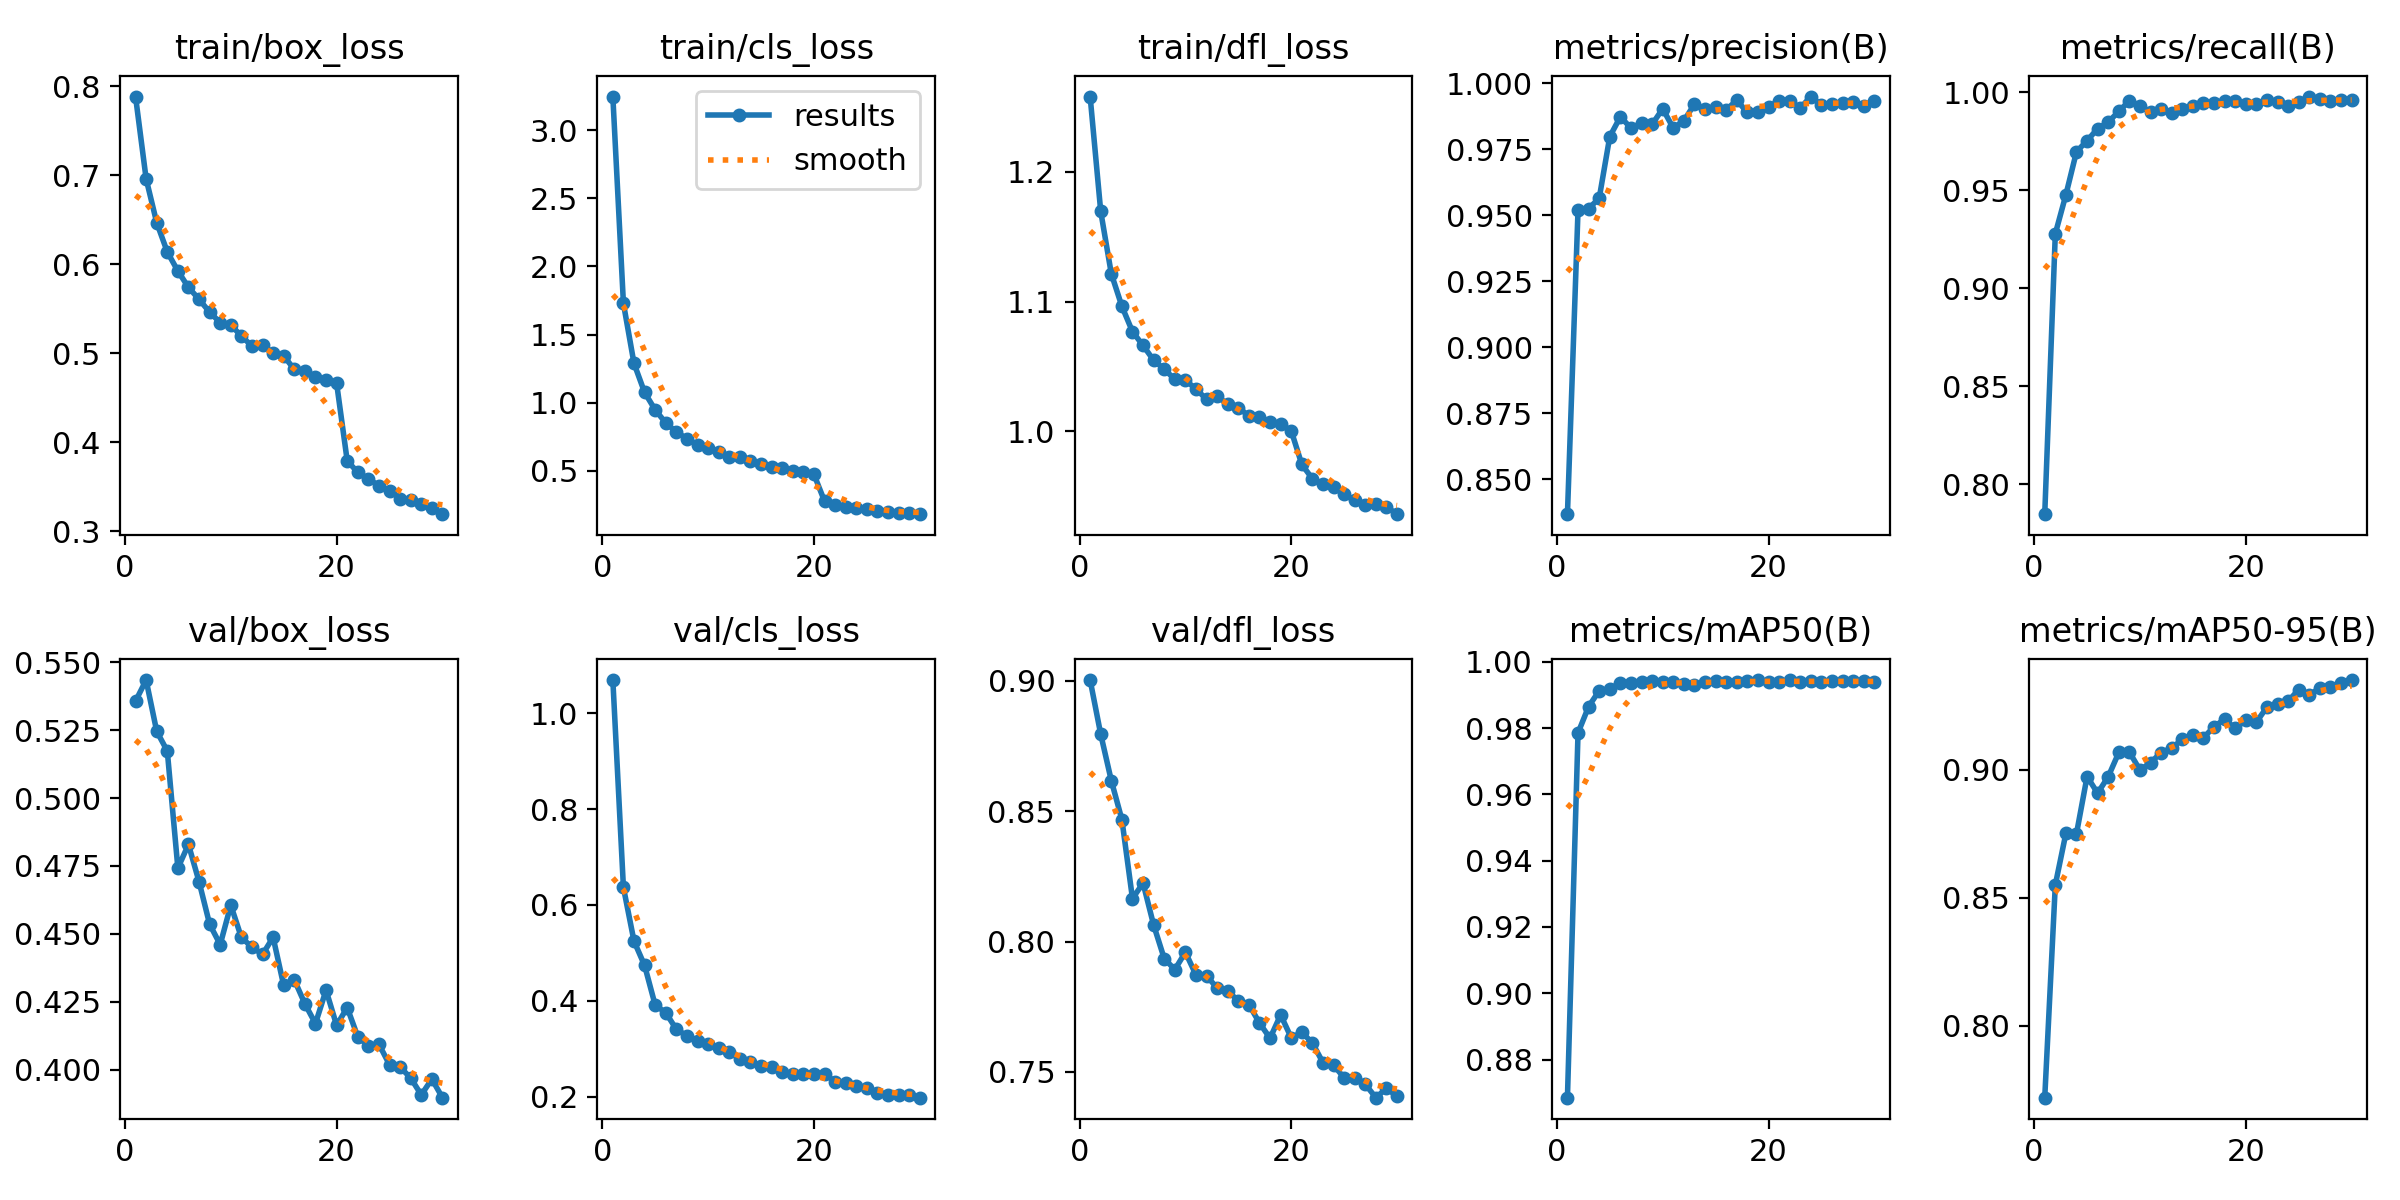

Values plotted in this chart, from the file beside it:
epoch, time, train/box_loss, train/cls_loss, train/dfl_loss, metrics/precision(B), metrics/recall(B), metrics/mAP50(B), metrics/mAP50-95(B), val/box_loss, val/cls_loss, val/dfl_loss, lr/pg0, lr/pg1, lr/pg2
1, 127.5, 0.7883, 3.247, 1.258, 0.8367, 0.7847, 0.8685, 0.7719, 0.5357, 1.069, 0.9003, 0.0001108, 0.0001108, 0.0001108
2, 248.7, 0.6959, 1.73, 1.17, 0.952, 0.9278, 0.9786, 0.8551, 0.5434, 0.6365, 0.8796, 0.0002145, 0.0002145, 0.0002145
3, 368.9, 0.6466, 1.289, 1.121, 0.9526, 0.9477, 0.9865, 0.8752, 0.5246, 0.5245, 0.8618, 0.0003108, 0.0003108, 0.0003108
4, 489.2, 0.6137, 1.076, 1.096, 0.9565, 0.9697, 0.9913, 0.8751, 0.5173, 0.4738, 0.8468, 0.0003, 0.0003, 0.0003
5, 609.4, 0.5923, 0.9482, 1.077, 0.9798, 0.9753, 0.9917, 0.8974, 0.4742, 0.3911, 0.8165, 0.000289, 0.000289, 0.000289
6, 729.9, 0.5739, 0.8525, 1.066, 0.9874, 0.9815, 0.9938, 0.8909, 0.4829, 0.3751, 0.8224, 0.0002781, 0.0002781, 0.0002781
7, 849.1, 0.5605, 0.7859, 1.055, 0.9831, 0.9848, 0.9937, 0.8974, 0.4692, 0.3407, 0.8063, 0.0002671, 0.0002671, 0.0002671
8, 969.7, 0.546, 0.7366, 1.048, 0.9849, 0.9902, 0.994, 0.9068, 0.4536, 0.3269, 0.7935, 0.0002561, 0.0002561, 0.0002561
9, 1094, 0.5342, 0.6911, 1.04, 0.9845, 0.9957, 0.9944, 0.907, 0.4461, 0.3168, 0.7892, 0.0002451, 0.0002451, 0.0002451
10, 1217, 0.5316, 0.6693, 1.039, 0.9904, 0.9931, 0.994, 0.8999, 0.4606, 0.3095, 0.7959, 0.0002341, 0.0002341, 0.0002341
11, 1337, 0.5191, 0.6381, 1.033, 0.9831, 0.9899, 0.9938, 0.9028, 0.4487, 0.3016, 0.7872, 0.0002231, 0.0002231, 0.0002231
12, 1459, 0.5079, 0.6032, 1.025, 0.9858, 0.9916, 0.9933, 0.9068, 0.4451, 0.2943, 0.7868, 0.0002121, 0.0002121, 0.0002121
13, 1580, 0.5092, 0.6004, 1.027, 0.9922, 0.9895, 0.9929, 0.9085, 0.4425, 0.2779, 0.7821, 0.0002011, 0.0002011, 0.0002011
14, 1703, 0.5, 0.5699, 1.021, 0.9902, 0.9916, 0.9938, 0.912, 0.4487, 0.2727, 0.7811, 0.0001901, 0.0001901, 0.0001901
15, 1824, 0.497, 0.5525, 1.018, 0.9912, 0.993, 0.9943, 0.9139, 0.431, 0.2642, 0.7772, 0.0001792, 0.0001792, 0.0001792
16, 1947, 0.4817, 0.5294, 1.012, 0.99, 0.9947, 0.9938, 0.9126, 0.4331, 0.261, 0.7758, 0.0001682, 0.0001682, 0.0001682
17, 2069, 0.4799, 0.5196, 1.011, 0.9937, 0.9947, 0.994, 0.9169, 0.4243, 0.251, 0.7687, 0.0001572, 0.0001572, 0.0001572
18, 2192, 0.4728, 0.4977, 1.007, 0.989, 0.9956, 0.9943, 0.9198, 0.417, 0.2477, 0.7629, 0.0001462, 0.0001462, 0.0001462
19, 2314, 0.4701, 0.4936, 1.005, 0.9893, 0.9953, 0.9944, 0.9162, 0.4293, 0.2465, 0.7719, 0.0001352, 0.0001352, 0.0001352
20, 2437, 0.4661, 0.4751, 1.001, 0.9912, 0.9939, 0.994, 0.9194, 0.4163, 0.2464, 0.7631, 0.0001242, 0.0001242, 0.0001242
21, 2557, 0.379, 0.2786, 0.9745, 0.9934, 0.9942, 0.9939, 0.9187, 0.4229, 0.2479, 0.7652, 0.0001132, 0.0001132, 0.0001132
22, 2674, 0.3659, 0.2513, 0.9635, 0.9933, 0.9959, 0.9945, 0.9246, 0.4121, 0.2313, 0.7611, 0.0001022, 0.0001022, 0.0001022
23, 2790, 0.3585, 0.2357, 0.9592, 0.9907, 0.995, 0.9939, 0.9257, 0.4088, 0.229, 0.7535, 9.1242e-05, 9.1242e-05, 9.1242e-05
24, 2907, 0.3511, 0.229, 0.9573, 0.995, 0.993, 0.9943, 0.9269, 0.4094, 0.2216, 0.7525, 8.0253e-05, 8.0253e-05, 8.0253e-05
25, 3025, 0.3455, 0.2171, 0.9514, 0.9918, 0.9951, 0.9938, 0.9314, 0.4018, 0.2172, 0.7477, 6.9264e-05, 6.9264e-05, 6.9264e-05
26, 3143, 0.3365, 0.2081, 0.9468, 0.9921, 0.9978, 0.9942, 0.9293, 0.401, 0.2081, 0.7474, 5.8275e-05, 5.8275e-05, 5.8275e-05
27, 3259, 0.3347, 0.2005, 0.9435, 0.9925, 0.9967, 0.9942, 0.9321, 0.3969, 0.2036, 0.7452, 4.7286e-05, 4.7286e-05, 4.7286e-05
28, 3376, 0.3305, 0.1938, 0.9441, 0.9929, 0.9954, 0.9942, 0.9323, 0.3907, 0.204, 0.7401, 3.6297e-05, 3.6297e-05, 3.6297e-05
29, 3493, 0.3253, 0.1886, 0.9418, 0.9916, 0.996, 0.9941, 0.9341, 0.3965, 0.2029, 0.7437, 2.5308e-05, 2.5308e-05, 2.5308e-05
30, 3607, 0.319, 0.1827, 0.9362, 0.9933, 0.9963, 0.9939, 0.9351, 0.3897, 0.198, 0.7405, 1.4319e-05, 1.4319e-05, 1.4319e-05
